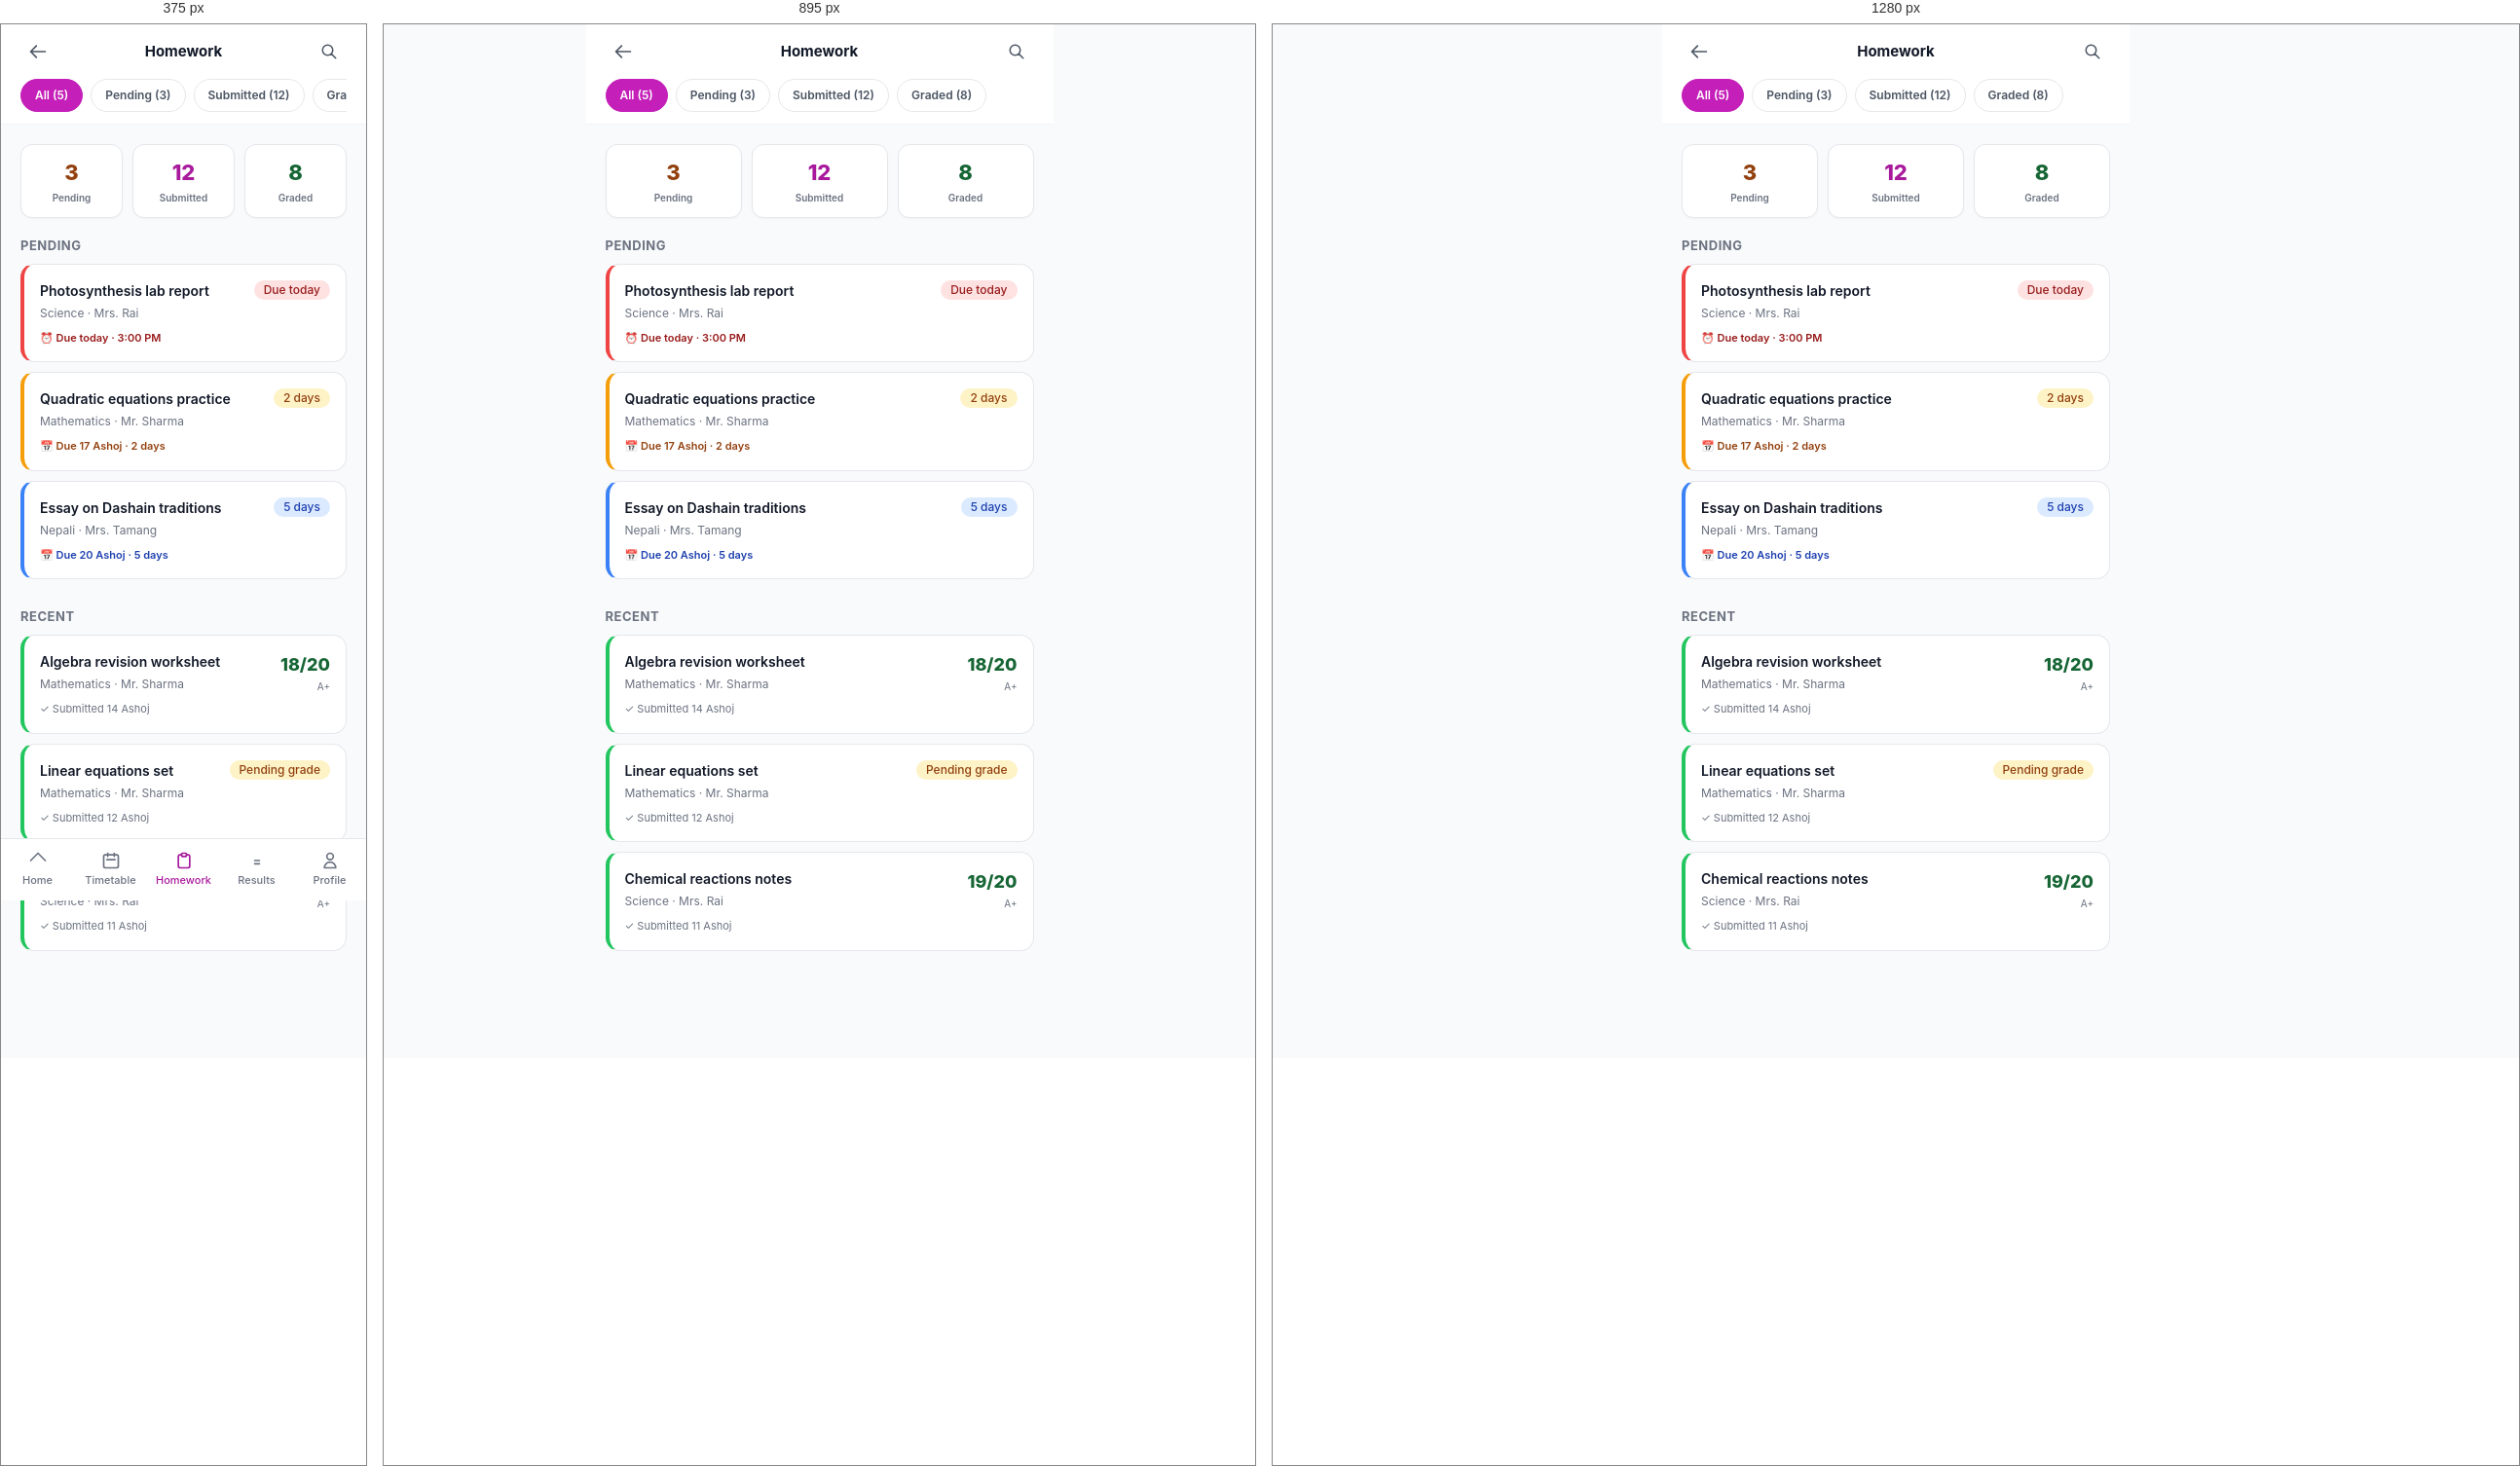
Rendered at 375 px, 895 px and 1280 px, left to right.

<!-- file: homework.html -->
<!doctype html>
<html lang="en">
<head>
  <meta charset="utf-8">
  <meta name="viewport" content="width=device-width, initial-scale=1, viewport-fit=cover">
  <title>Homework · Student</title>
  <link rel="stylesheet" href="../assets/css/theme.css">
  <link rel="stylesheet" href="../assets/css/components.css">
  <link rel="stylesheet" href="../assets/css/pages.css">
  <style>
    .mobile-page { max-width: 480px; margin: 0 auto; min-height: 100vh; padding-bottom: 80px; background: var(--ink-50); }
    .filter-chip { padding: 7px 14px; border-radius: 9999px; font-size: 12px; font-weight: 600; border: 1px solid var(--ink-200); background: #fff; color: var(--ink-600); flex-shrink: 0; }
    .filter-chip.active { background: var(--primary-500); color: #fff; border-color: var(--primary-500); }
    .hw-card { display: block; padding: 16px; background: #fff; border: 1px solid var(--ink-200); border-left-width: 4px; border-radius: 14px; margin-bottom: 10px; }
    .hw-card.urgent { border-left-color: #EF4444; }
    .hw-card.soon { border-left-color: #F59E0B; }
    .hw-card.ok { border-left-color: #3B82F6; }
    .hw-card.done { border-left-color: #22C55E; }
  </style>
</head>
<body>

<div class="mobile-page">

  <header style="position:sticky;top:0;z-index:20;background:#fff;border-bottom:1px solid var(--ink-100);">
    <div style="padding:0 20px;height:56px;display:flex;align-items:center;justify-content:space-between;">
      <a href="dashboard.html" class="btn btn-ghost btn-icon"><svg width="20" height="20" fill="none" stroke="currentColor" viewBox="0 0 24 24" stroke-width="2"><path stroke-linecap="round" stroke-linejoin="round" d="M10 19l-7-7m0 0l7-7m-7 7h18"/></svg></a>
      <p style="font-size:15px;font-weight:700;">Homework</p>
      <button class="btn btn-ghost btn-icon"><svg width="18" height="18" fill="none" stroke="currentColor" viewBox="0 0 24 24" stroke-width="2"><path stroke-linecap="round" stroke-linejoin="round" d="M21 21l-6-6m2-5a7 7 0 11-14 0 7 7 0 0114 0z"/></svg></button>
    </div>
    <div style="padding:0 20px 12px;">
      <div style="display:flex;gap:8px;overflow-x:auto;">
        <button class="filter-chip active">All (5)</button>
        <button class="filter-chip">Pending (3)</button>
        <button class="filter-chip">Submitted (12)</button>
        <button class="filter-chip">Graded (8)</button>
      </div>
    </div>
  </header>

  <!-- Stats -->
  <div style="padding:20px 20px 0;display:grid;grid-template-columns:repeat(3,1fr);gap:10px;">
    <div class="card" style="padding:12px;text-align:center;">
      <p style="font-size:22px;font-weight:800;color:#92400E;margin:0;">3</p>
      <p style="font-size:10px;color:var(--ink-500);margin-top:2px;font-weight:600;">Pending</p>
    </div>
    <div class="card" style="padding:12px;text-align:center;">
      <p style="font-size:22px;font-weight:800;color:var(--primary-600);margin:0;">12</p>
      <p style="font-size:10px;color:var(--ink-500);margin-top:2px;font-weight:600;">Submitted</p>
    </div>
    <div class="card" style="padding:12px;text-align:center;">
      <p style="font-size:22px;font-weight:800;color:#166534;margin:0;">8</p>
      <p style="font-size:10px;color:var(--ink-500);margin-top:2px;font-weight:600;">Graded</p>
    </div>
  </div>

  <!-- Pending -->
  <div style="padding:20px 20px 0;">
    <h3 style="font-size:13px;font-weight:700;margin:0 0 10px;text-transform:uppercase;letter-spacing:0.04em;color:var(--ink-500);">Pending</h3>

    <a href="homework-detail.html" class="hw-card urgent">
      <div style="display:flex;justify-content:space-between;align-items:flex-start;">
        <div style="flex:1;">
          <p style="font-size:14px;font-weight:600;margin:0;">Photosynthesis lab report</p>
          <p style="font-size:12px;color:var(--ink-500);margin-top:4px;">Science · Mrs. Rai</p>
          <p style="font-size:11px;color:#991B1B;font-weight:600;margin-top:8px;">⏰ Due today · 3:00 PM</p>
        </div>
        <span class="badge badge-danger">Due today</span>
      </div>
    </a>

    <a href="homework-detail.html" class="hw-card soon">
      <div style="display:flex;justify-content:space-between;align-items:flex-start;">
        <div style="flex:1;">
          <p style="font-size:14px;font-weight:600;margin:0;">Quadratic equations practice</p>
          <p style="font-size:12px;color:var(--ink-500);margin-top:4px;">Mathematics · Mr. Sharma</p>
          <p style="font-size:11px;color:#92400E;font-weight:600;margin-top:8px;">📅 Due 17 Ashoj · 2 days</p>
        </div>
        <span class="badge badge-warning">2 days</span>
      </div>
    </a>

    <a href="homework-detail.html" class="hw-card ok">
      <div style="display:flex;justify-content:space-between;align-items:flex-start;">
        <div style="flex:1;">
          <p style="font-size:14px;font-weight:600;margin:0;">Essay on Dashain traditions</p>
          <p style="font-size:12px;color:var(--ink-500);margin-top:4px;">Nepali · Mrs. Tamang</p>
          <p style="font-size:11px;color:#1E40AF;font-weight:600;margin-top:8px;">📅 Due 20 Ashoj · 5 days</p>
        </div>
        <span class="badge badge-info">5 days</span>
      </div>
    </a>
  </div>

  <!-- Submitted / graded -->
  <div style="padding:20px;">
    <h3 style="font-size:13px;font-weight:700;margin:0 0 10px;text-transform:uppercase;letter-spacing:0.04em;color:var(--ink-500);">Recent</h3>

    <a href="homework-detail.html" class="hw-card done">
      <div style="display:flex;justify-content:space-between;align-items:flex-start;">
        <div style="flex:1;">
          <p style="font-size:14px;font-weight:600;margin:0;">Algebra revision worksheet</p>
          <p style="font-size:12px;color:var(--ink-500);margin-top:4px;">Mathematics · Mr. Sharma</p>
          <p style="font-size:11px;color:var(--ink-500);margin-top:8px;">✓ Submitted 14 Ashoj</p>
        </div>
        <div style="text-align:right;">
          <p style="font-size:18px;font-weight:800;color:#166534;margin:0;">18/20</p>
          <p style="font-size:10px;color:var(--ink-500);margin-top:2px;">A+</p>
        </div>
      </div>
    </a>

    <a href="homework-detail.html" class="hw-card done">
      <div style="display:flex;justify-content:space-between;align-items:flex-start;">
        <div style="flex:1;">
          <p style="font-size:14px;font-weight:600;margin:0;">Linear equations set</p>
          <p style="font-size:12px;color:var(--ink-500);margin-top:4px;">Mathematics · Mr. Sharma</p>
          <p style="font-size:11px;color:var(--ink-500);margin-top:8px;">✓ Submitted 12 Ashoj</p>
        </div>
        <span class="badge badge-warning">Pending grade</span>
      </div>
    </a>

    <a href="homework-detail.html" class="hw-card done">
      <div style="display:flex;justify-content:space-between;align-items:flex-start;">
        <div style="flex:1;">
          <p style="font-size:14px;font-weight:600;margin:0;">Chemical reactions notes</p>
          <p style="font-size:12px;color:var(--ink-500);margin-top:4px;">Science · Mrs. Rai</p>
          <p style="font-size:11px;color:var(--ink-500);margin-top:8px;">✓ Submitted 11 Ashoj</p>
        </div>
        <div style="text-align:right;">
          <p style="font-size:18px;font-weight:800;color:#166534;margin:0;">19/20</p>
          <p style="font-size:10px;color:var(--ink-500);margin-top:2px;">A+</p>
        </div>
      </div>
    </a>
  </div>

  <nav class="mobile-nav" style="max-width:480px;margin:0 auto;">
    <div class="mobile-nav-grid">
      <a href="dashboard.html" class="mobile-nav-item"><svg fill="none" stroke="currentColor" viewBox="0 0 24 24" stroke-width="2"><path stroke-linecap="round" stroke-linejoin="round" d="M3 12l9-9 9 9"/></svg>Home</a>
      <a href="timetable.html" class="mobile-nav-item"><svg fill="none" stroke="currentColor" viewBox="0 0 24 24" stroke-width="2"><path stroke-linecap="round" stroke-linejoin="round" d="M8 7V3m8 4V3m-9 8h10M5 21h14a2 2 0 002-2V7a2 2 0 00-2-2H5a2 2 0 00-2 2v12a2 2 0 002 2z"/></svg>Timetable</a>
      <a href="homework.html" class="mobile-nav-item active"><svg fill="none" stroke="currentColor" viewBox="0 0 24 24" stroke-width="2"><path stroke-linecap="round" stroke-linejoin="round" d="M9 5H7a2 2 0 00-2 2v12a2 2 0 002 2h10a2 2 0 002-2V7a2 2 0 00-2-2h-2"/><rect x="9" y="3" width="6" height="4" rx="1"/></svg>Homework</a>
      <a href="results.html" class="mobile-nav-item"><svg fill="none" stroke="currentColor" viewBox="0 0 24 24" stroke-width="2"><path stroke-linecap="round" stroke-linejoin="round" d="M9 12h6m-6 4h6"/></svg>Results</a>
      <a href="profile.html" class="mobile-nav-item"><svg fill="none" stroke="currentColor" viewBox="0 0 24 24" stroke-width="2"><path stroke-linecap="round" stroke-linejoin="round" d="M16 7a4 4 0 11-8 0 4 4 0 018 0zM12 14a7 7 0 00-7 7h14a7 7 0 00-7-7z"/></svg>Profile</a>
    </div>
  </nav>

</div>

<script src="../assets/js/app.js"></script>
<script>
  document.querySelectorAll('.filter-chip').forEach(c => {
    c.addEventListener('click', () => {
      document.querySelectorAll('.filter-chip').forEach(x => x.classList.remove('active'));
      c.classList.add('active');
    });
  });
</script>
</body>
</html>

/* @media block from pages.css */
@media (max-width: 1023px) {
  .sidebar { transform: translateX(-100%); box-shadow: var(--shadow-pop); }
  .sidebar.open { transform: translateX(0); }
  .main { margin-left: 0; }
  .hamburger { display: flex; }
  .main-content { padding: 16px; }
}

/* @media block from pages.css */
@media (max-width: 767px) {
  .mobile-nav { display: block; }
  .mobile-page { padding-bottom: 80px; }
}